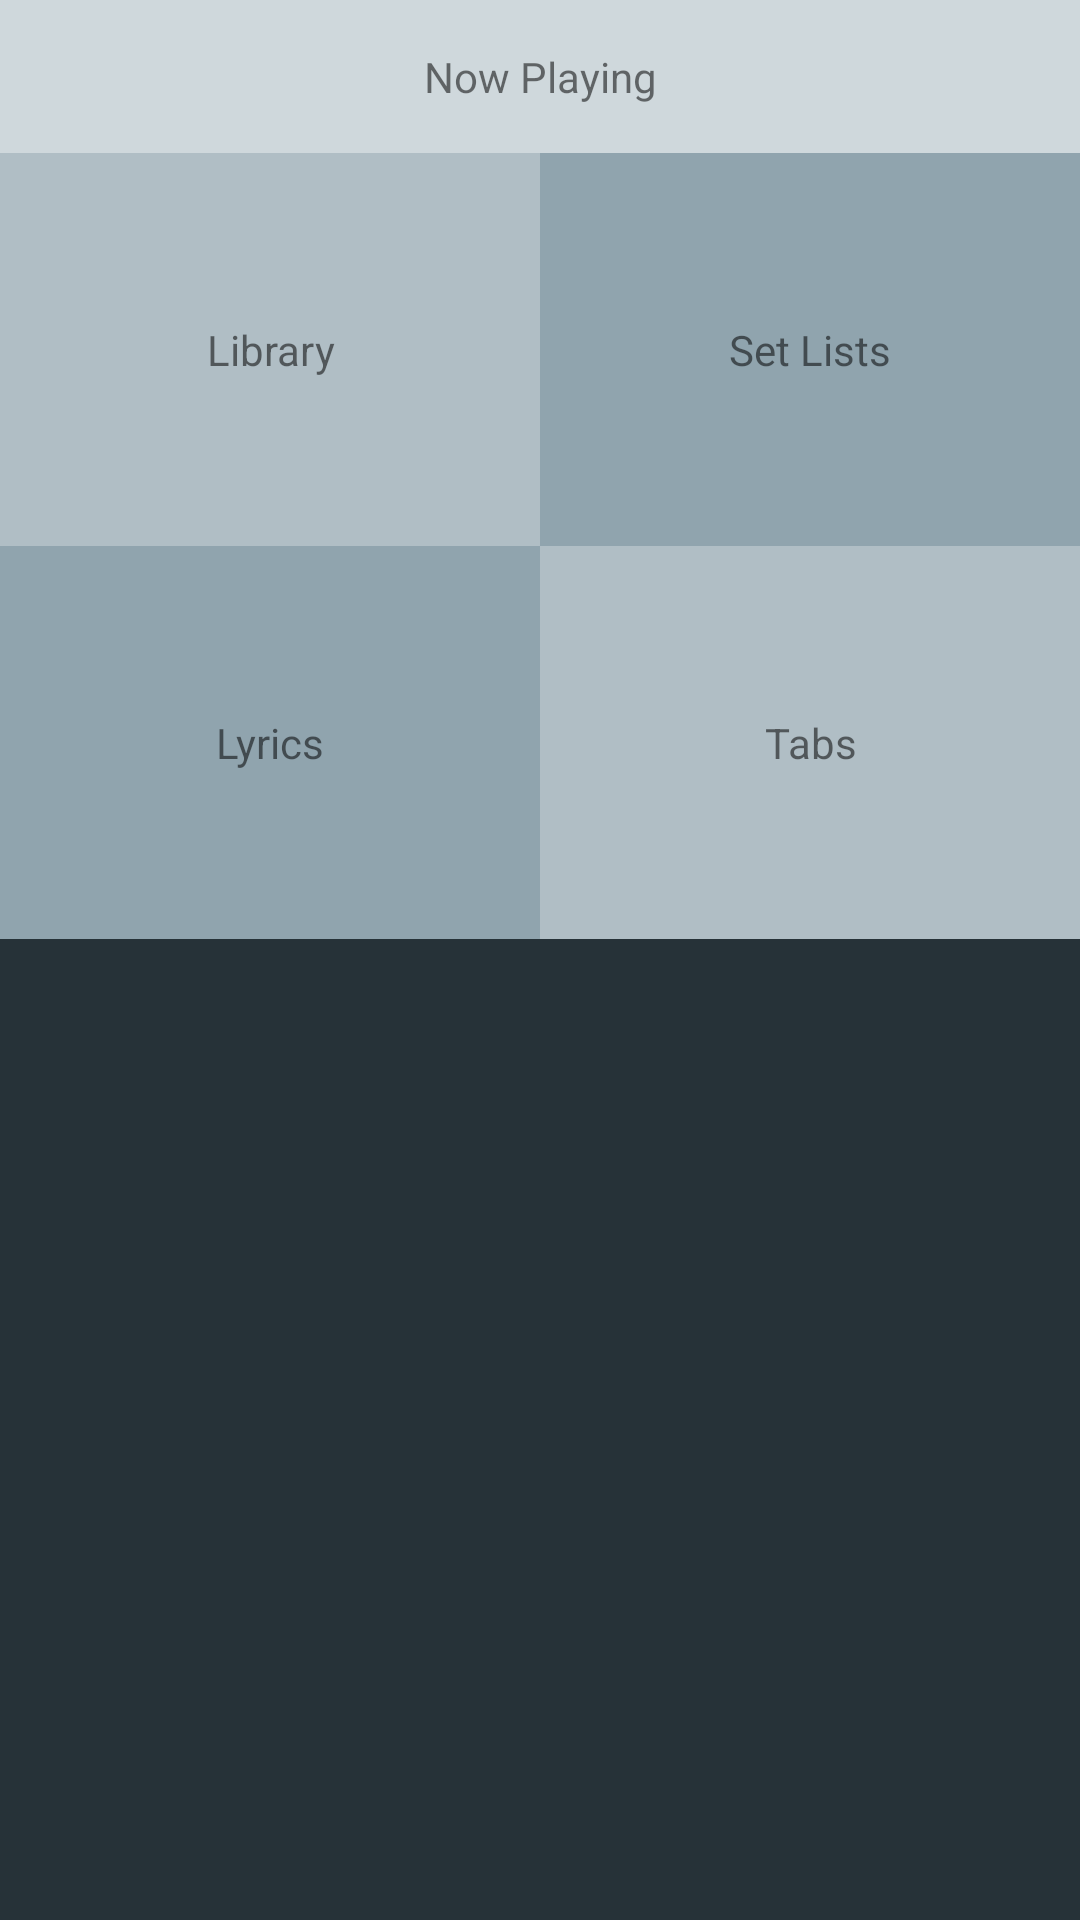

Reconstruct the res/layout file that produces this screen, plus the resources it refers to.
<!-- AndroidManifest.xml: application theme AppTheme -->
<!-- res/layout/activity_main.xml -->
<?xml version="1.0" encoding="utf-8"?>
<LinearLayout
    xmlns:android="http://schemas.android.com/apk/res/android"
    xmlns:tools="http://schemas.android.com/tools"
    tools:context="com.example.android.musicalstructure.MainActivity"
    android:layout_width="match_parent"
    android:layout_height="match_parent"
    android:orientation="vertical"
    android:background="#263238">

    <TextView
        android:id="@+id/nowPlaying"
        android:layout_width="match_parent"
        android:layout_height="wrap_content"
        android:text="@string/now_playing"
        android:gravity="center"
        android:padding="16dp"
        android:background="#CFD8DC"
        />

    <LinearLayout
        android:layout_width="match_parent"
        android:layout_height="wrap_content">
        <TextView
            style="@style/ContentTile1"
            android:id="@+id/library"
            android:text="@string/library"
            />
        <TextView
            style="@style/ContentTile2"
            android:id="@+id/setLists"
            android:text="Set Lists"/>

    </LinearLayout>

    <LinearLayout
        android:layout_width="match_parent"
        android:layout_height="wrap_content">

        <TextView
            style="@style/ContentTile2"
            android:id="@+id/lyrics"
            android:text="@string/lyrics"
            />
        <TextView
            style="@style/ContentTile1"
            android:id="@+id/tabs"
            android:text="@string/tabs"
            />
    </LinearLayout>
</LinearLayout>
<!-- resources referenced by this layout -->
<resources>
  <string name="library">Library</string>
  <string name="lyrics">Lyrics</string>
  <string name="now_playing">Now Playing</string>
  <string name="tabs">Tabs</string>
  <style name="ContentTile1">
          <item name="android:layout_width">match_parent</item>
          <item name="android:layout_height">wrap_content</item>
          <item name="android:gravity">center</item>
          <item name="android:padding">56dp</item>
          <item name="android:layout_weight">1</item>
          <item name="android:background">#B0BEC5</item>
      </style>
  <style name="ContentTile2">
          <item name="android:layout_width">match_parent</item>
          <item name="android:layout_height">wrap_content</item>
          <item name="android:gravity">center</item>
          <item name="android:padding">56dp</item>
          <item name="android:layout_weight">1</item>
          <item name="android:background">#90A4AE</item>
      </style>
  <style name="AppTheme" parent="Theme.AppCompat.Light.DarkActionBar">
          
          <item name="colorPrimary">@color/colorPrimary</item>
          <item name="colorPrimaryDark">@color/colorPrimaryDark</item>
          <item name="colorAccent">@color/colorAccent</item>
      </style>
  <color name="colorPrimary">#607D8B</color>
  <color name="colorPrimaryDark">#263238</color>
  <color name="colorAccent">#C8E6C9</color>
</resources>
